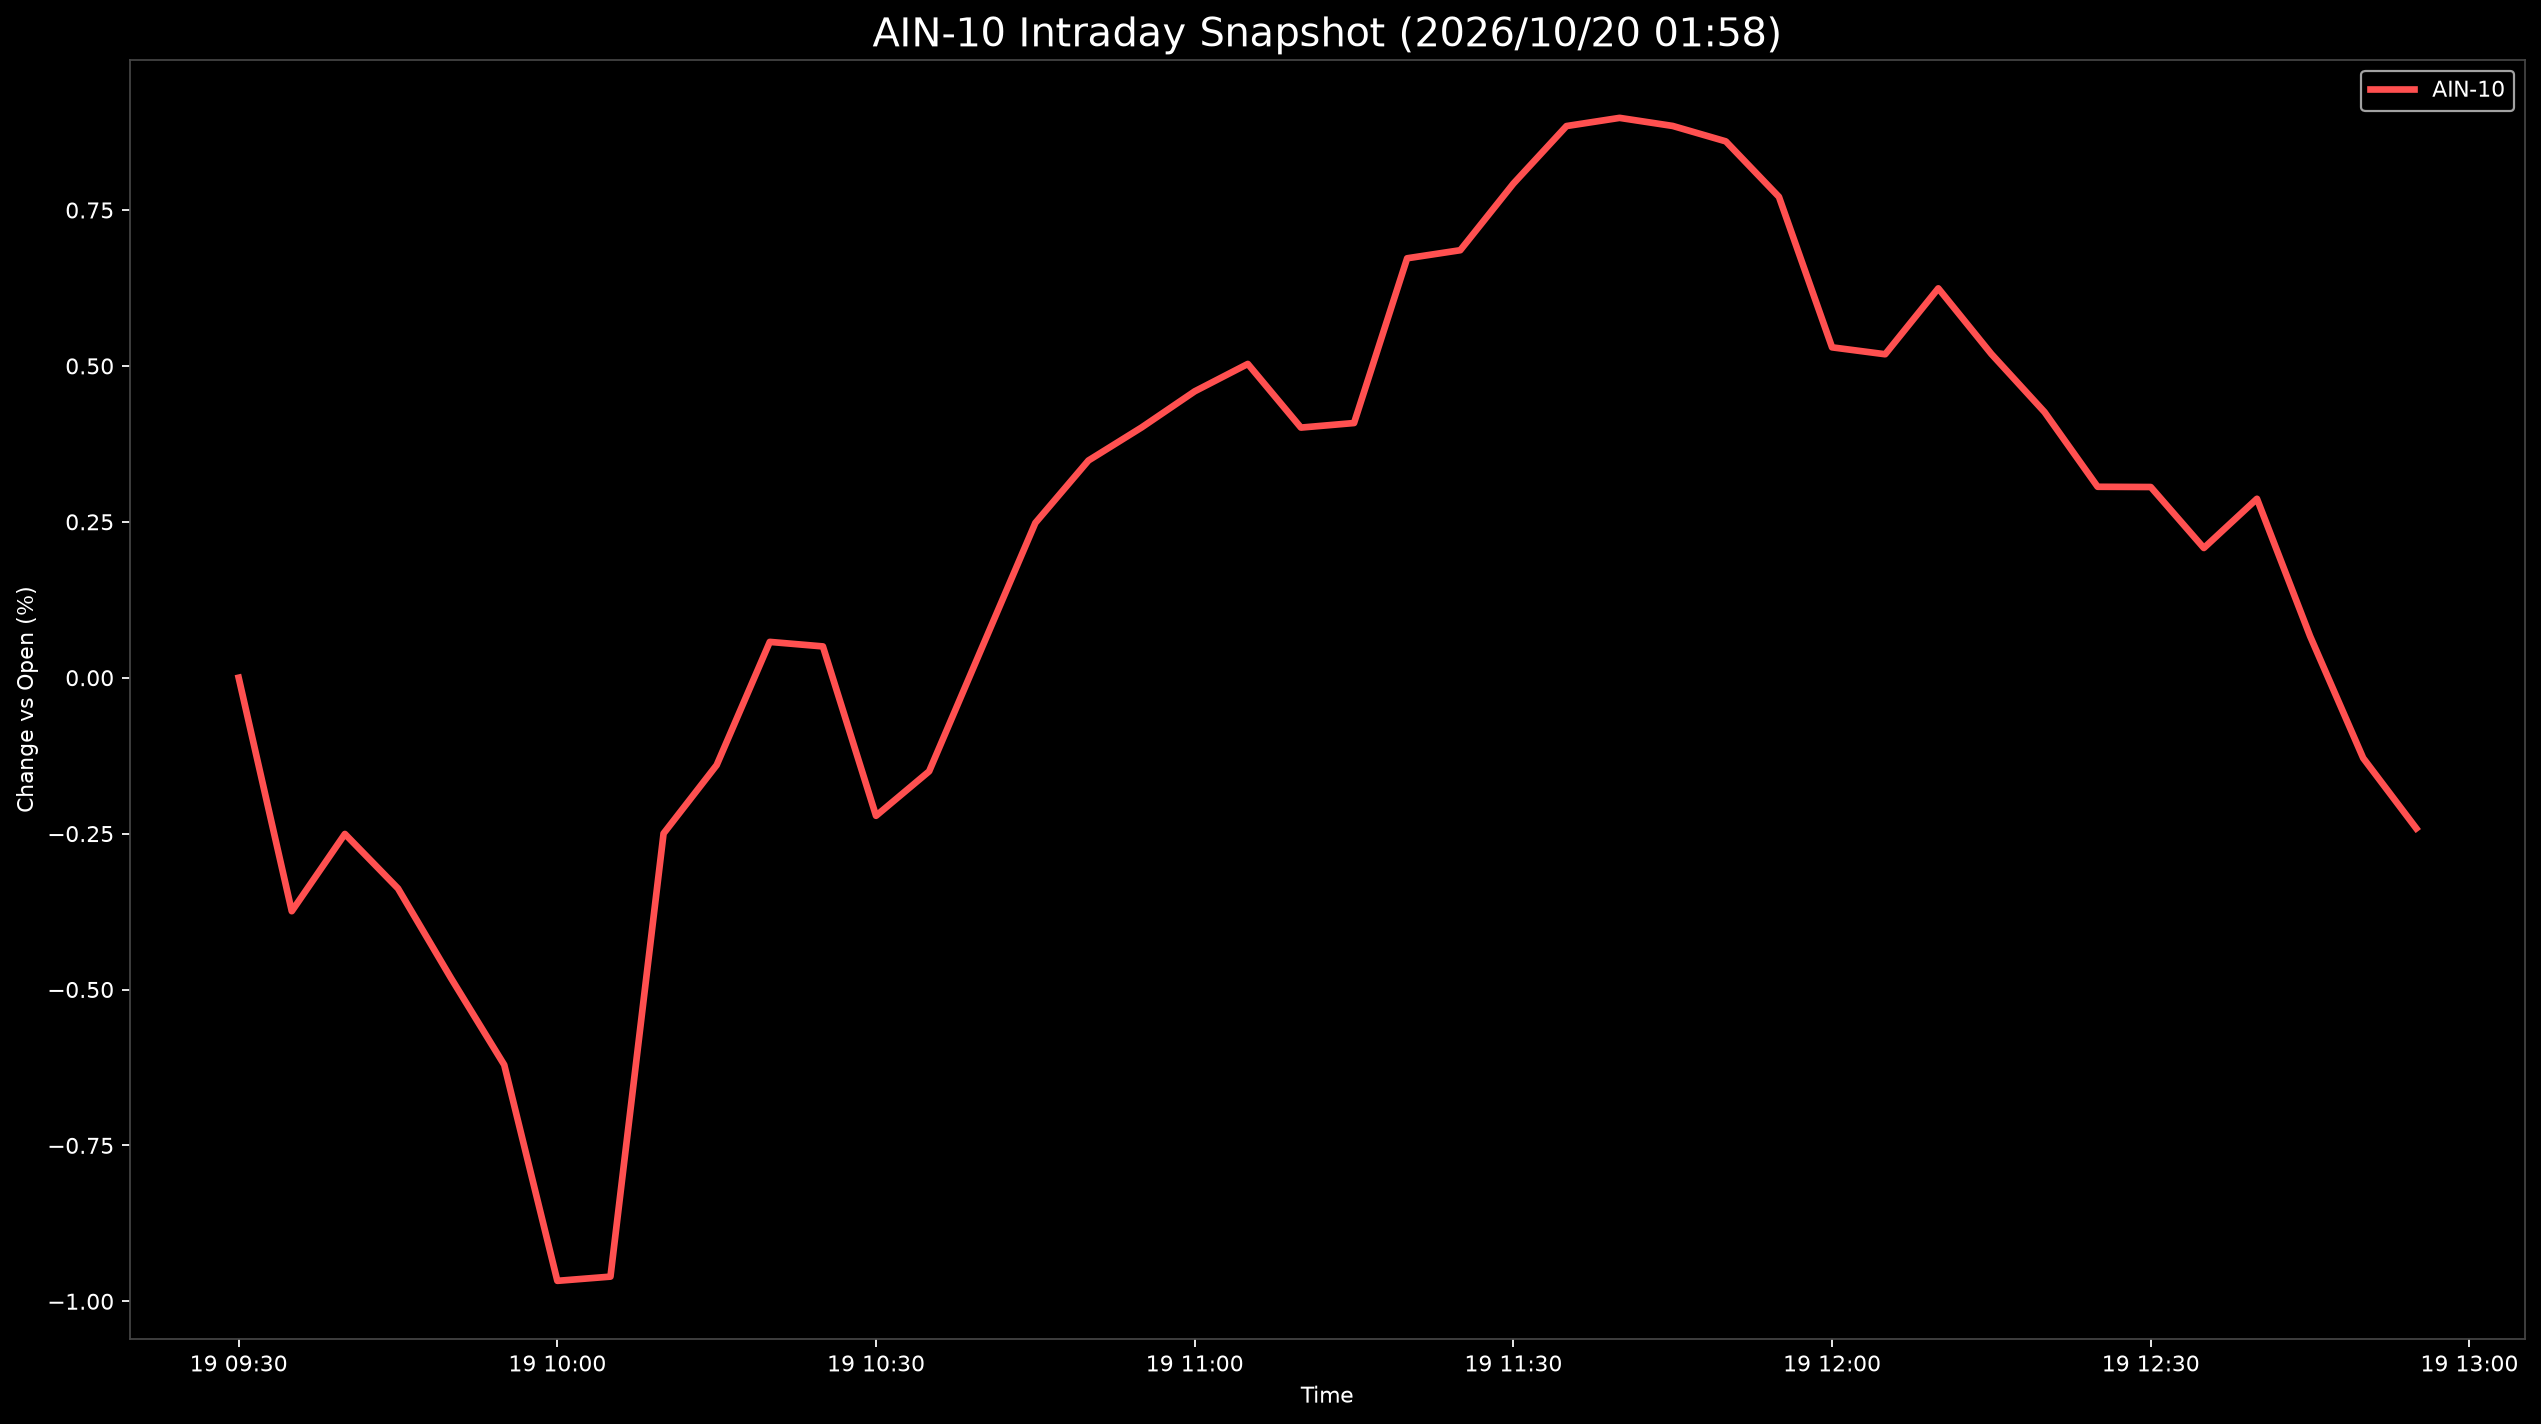

The file beside this chart, header and first rows:
Datetime, AIN-10
2026-10-19 09:30:00, 0.0
2026-10-19 09:35:00, -0.3744
2026-10-19 09:40:00, -0.2506
2026-10-19 09:45:00, -0.338
2026-10-19 09:50:00, -0.4821
2026-10-19 09:55:00, -0.6209
2026-10-19 10:00:00, -0.9672
2026-10-19 10:05:00, -0.9604
2026-10-19 10:10:00, -0.2498
2026-10-19 10:15:00, -0.1401
2026-10-19 10:20:00, 0.05743
2026-10-19 10:25:00, 0.05019
2026-10-19 10:30:00, -0.2215
2026-10-19 10:35:00, -0.1501
2026-10-19 10:40:00, 0.0493
2026-10-19 10:45:00, 0.2483
2026-10-19 10:50:00, 0.3483
2026-10-19 10:55:00, 0.4013
2026-10-19 11:00:00, 0.4592
2026-10-19 11:05:00, 0.5032
2026-10-19 11:10:00, 0.4011
2026-10-19 11:15:00, 0.4084
2026-10-19 11:20:00, 0.6726
2026-10-19 11:25:00, 0.6855
2026-10-19 11:30:00, 0.7923
2026-10-19 11:35:00, 0.8847
2026-10-19 11:40:00, 0.8978
2026-10-19 11:45:00, 0.8848
2026-10-19 11:50:00, 0.8601
2026-10-19 11:55:00, 0.7711
2026-10-19 12:00:00, 0.5298
2026-10-19 12:05:00, 0.5187
2026-10-19 12:10:00, 0.6244
2026-10-19 12:15:00, 0.5191
2026-10-19 12:20:00, 0.4261
2026-10-19 12:25:00, 0.3062
2026-10-19 12:30:00, 0.3058
2026-10-19 12:35:00, 0.208
2026-10-19 12:40:00, 0.2869
2026-10-19 12:45:00, 0.06665
2026-10-19 12:50:00, -0.1289
2026-10-19 12:55:00, -0.2417
